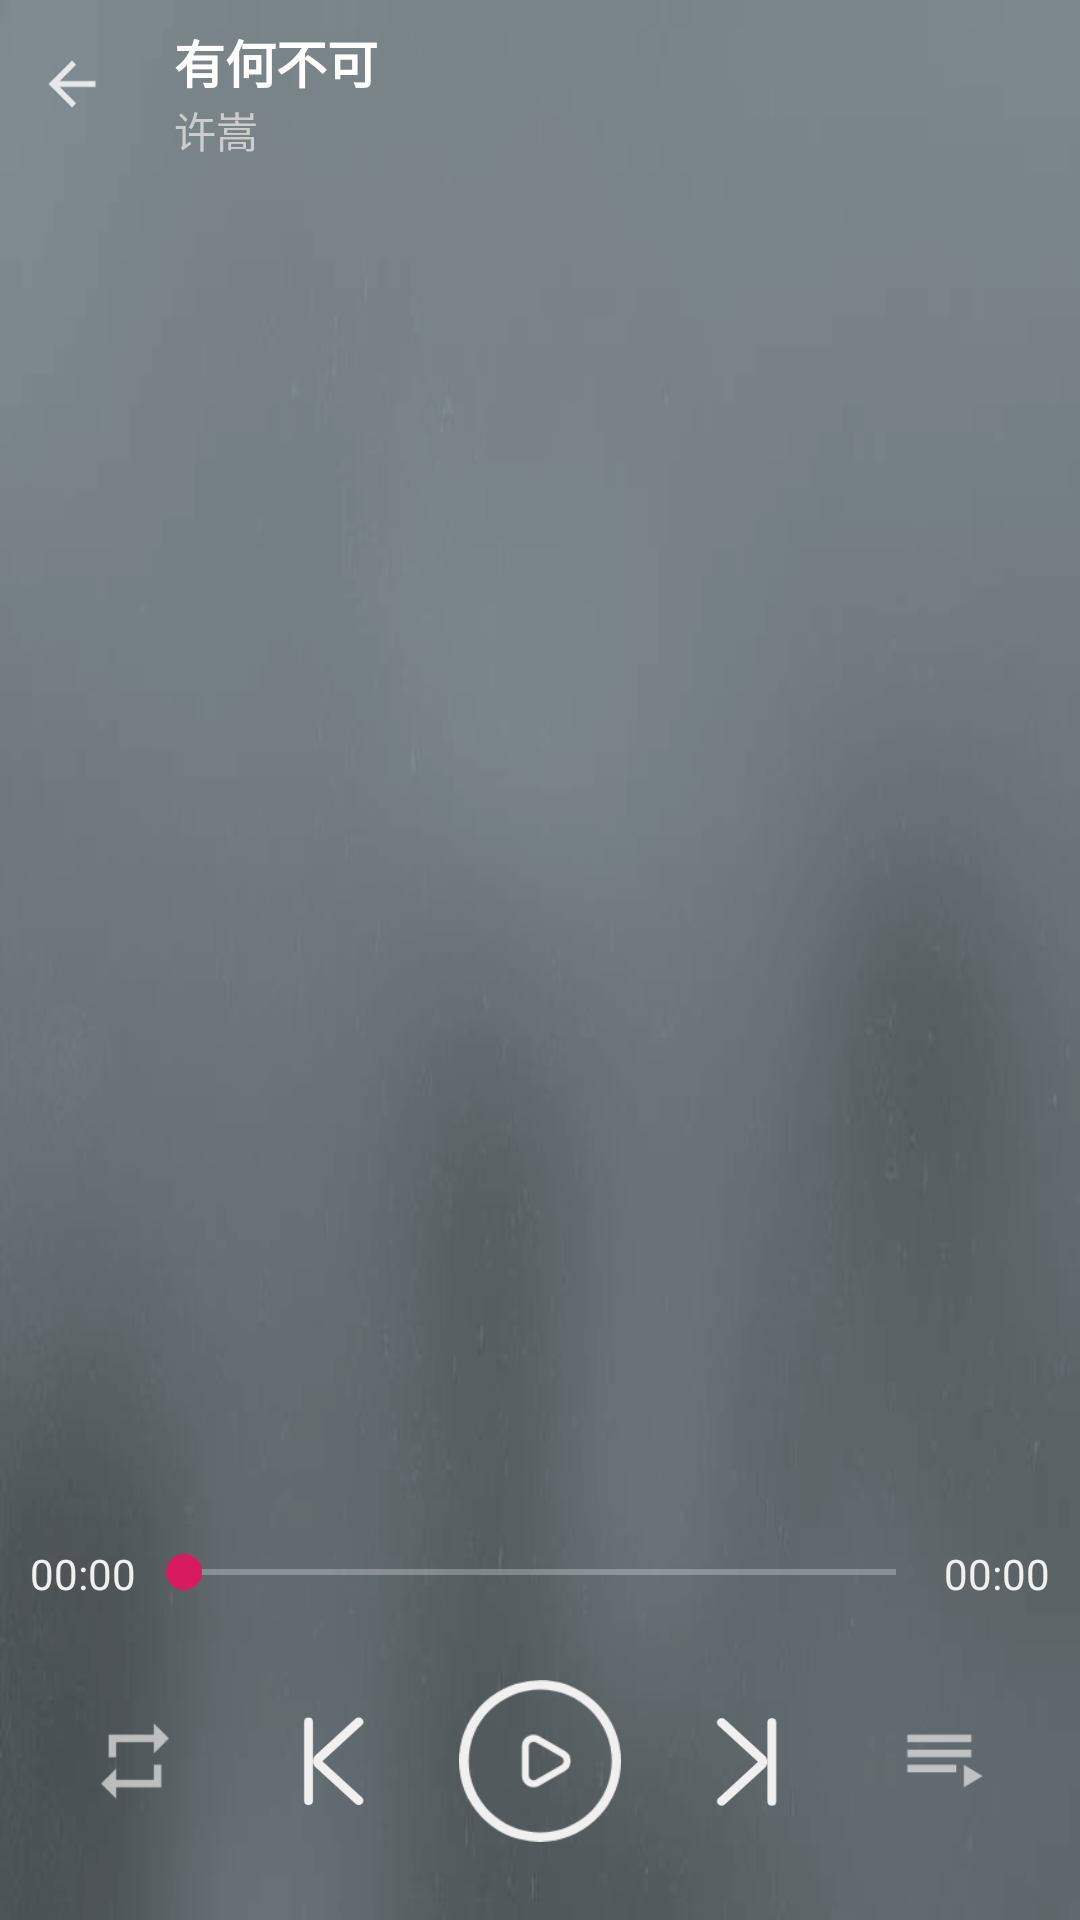

The Android layout XML behind this screen, and the referenced resources:
<!-- AndroidManifest.xml: application theme AppTheme -->
<!-- res/layout/activity_detail.xml -->
<?xml version="1.0" encoding="utf-8"?>
<LinearLayout
    xmlns:android="http://schemas.android.com/apk/res/android"
    xmlns:app="http://schemas.android.com/apk/res-auto"
    android:layout_width="match_parent"
    android:layout_height="match_parent"
    android:orientation="vertical"
    android:background="@drawable/blur">
    <LinearLayout
        android:layout_width="match_parent"
        android:layout_height="?attr/actionBarSize"
        android:orientation="horizontal">
        <ImageView
            android:id="@+id/detail_iv_back"
            android:layout_width="28dp"
            android:layout_height="28dp"
            android:layout_marginTop="10dp"
            android:layout_marginLeft="10dp"
            android:layout_marginBottom="10dp"
            android:layout_marginRight="20dp"
            android:layout_gravity="center_vertical"
            android:src="@drawable/ic_back"/>
        <LinearLayout
            android:layout_width="match_parent"
            android:layout_height="wrap_content"
            android:orientation="vertical">
            <TextView
                android:id="@+id/detail_tv_name"
                android:layout_width="wrap_content"
                android:layout_height="wrap_content"
                android:text="有何不可"
                android:maxLines="1"
                android:textColor="#FFFFFF"
                android:textStyle="bold"
                android:textSize="17sp"
                android:layout_marginTop="8dp"/>
            <TextView
                android:id="@+id/detail_tv_artist"
                android:layout_width="wrap_content"
                android:layout_height="wrap_content"
                android:text="许嵩"
                android:textColor="#CCCCCC"
                android:textSize="14sp"/>
        </LinearLayout>
    </LinearLayout>
    <View
        android:layout_width="match_parent"
        android:layout_height="0dp"
        android:layout_weight="1"/>
    <LinearLayout
        android:layout_width="match_parent"
        android:layout_height="wrap_content">
        <TextView
            android:id="@+id/detail_tv_current"
            android:layout_width="wrap_content"
            android:layout_height="wrap_content"
            android:layout_marginLeft="10dp"
            android:textColor="#F0F0F0"
            android:text="00:00"/>
        <SeekBar
            android:id="@+id/detail_sv_timebar"
            android:layout_width="0dp"
            android:layout_height="wrap_content"
            android:layout_weight="1"/>
        <TextView
            android:id="@+id/detail_tv_duration"
            android:layout_width="wrap_content"
            android:layout_height="wrap_content"
            android:layout_marginRight="10dp"
            android:textColor="#F0F0F0"
            android:text="00:00"/>
    </LinearLayout>
    <RelativeLayout
        android:layout_width="match_parent"
        android:layout_height="wrap_content"
        android:layout_marginTop="26dp"
        android:layout_marginBottom="26dp">
        <ImageView
            android:id="@+id/detail_iv_mode"
            android:layout_width="36dp"
            android:layout_height="36dp"
            android:src="@drawable/ic_default"
            android:layout_toLeftOf="@id/detail_iv_prev"
            android:layout_centerVertical="true"
            android:layout_marginRight="30dp"/>
        <ImageView
            android:id="@+id/detail_iv_prev"
            android:layout_width="36dp"
            android:layout_height="36dp"
            android:layout_toLeftOf="@id/detail_iv_action"
            android:layout_centerVertical="true"
            android:layout_marginRight="24dp"
            android:src="@drawable/ic_prev_white"/>
        <ImageView
            android:id="@+id/detail_iv_action"
            android:layout_width="54dp"
            android:layout_height="54dp"
            android:layout_centerInParent="true"
            android:src="@drawable/ic_play_white"/>
        <ImageView
            android:id="@+id/detail_iv_next"
            android:layout_width="36dp"
            android:layout_height="36dp"
            android:layout_toRightOf="@id/detail_iv_action"
            android:layout_centerVertical="true"
            android:layout_marginLeft="24dp"
            android:src="@drawable/ic_next_white"/>
        <ImageView
            android:id="@+id/detail_iv_list"
            android:layout_width="36dp"
            android:layout_height="36dp"
            android:layout_toRightOf="@id/detail_iv_next"
            android:layout_centerVertical="true"
            android:layout_marginLeft="30dp"
            android:src="@drawable/ic_list"/>
    </RelativeLayout>

</LinearLayout>
<!-- resources referenced by this layout -->
<resources>
  <!-- drawable blur: png bitmap (drawable, 57712 bytes) -->
  <!-- drawable ic_back: png bitmap (drawable, 2227 bytes) -->
  <!-- drawable ic_default: png bitmap (drawable-hdpi, 350 bytes) -->
  <!-- drawable ic_list: png bitmap (drawable-hdpi, 307 bytes) -->
  <!-- drawable ic_next_white: png bitmap (drawable, 2778 bytes) -->
  <!-- drawable ic_play_white: png bitmap (drawable, 6126 bytes) -->
  <!-- drawable ic_prev_white: png bitmap (drawable, 2732 bytes) -->
  <style name="AppTheme" parent="Theme.AppCompat.Light.NoActionBar">
          
          <item name="colorPrimary">@color/colorPrimary</item>
          <item name="colorPrimaryDark">@color/colorPrimaryDark</item>
          <item name="colorAccent">@color/colorAccent</item>
          <item name="android:textColorSecondary">#ffffff</item>
      </style>
  <color name="colorPrimary">#F64E41</color>
  <color name="colorPrimaryDark">#F64E41</color>
  <color name="colorAccent">#D81B60</color>
</resources>
